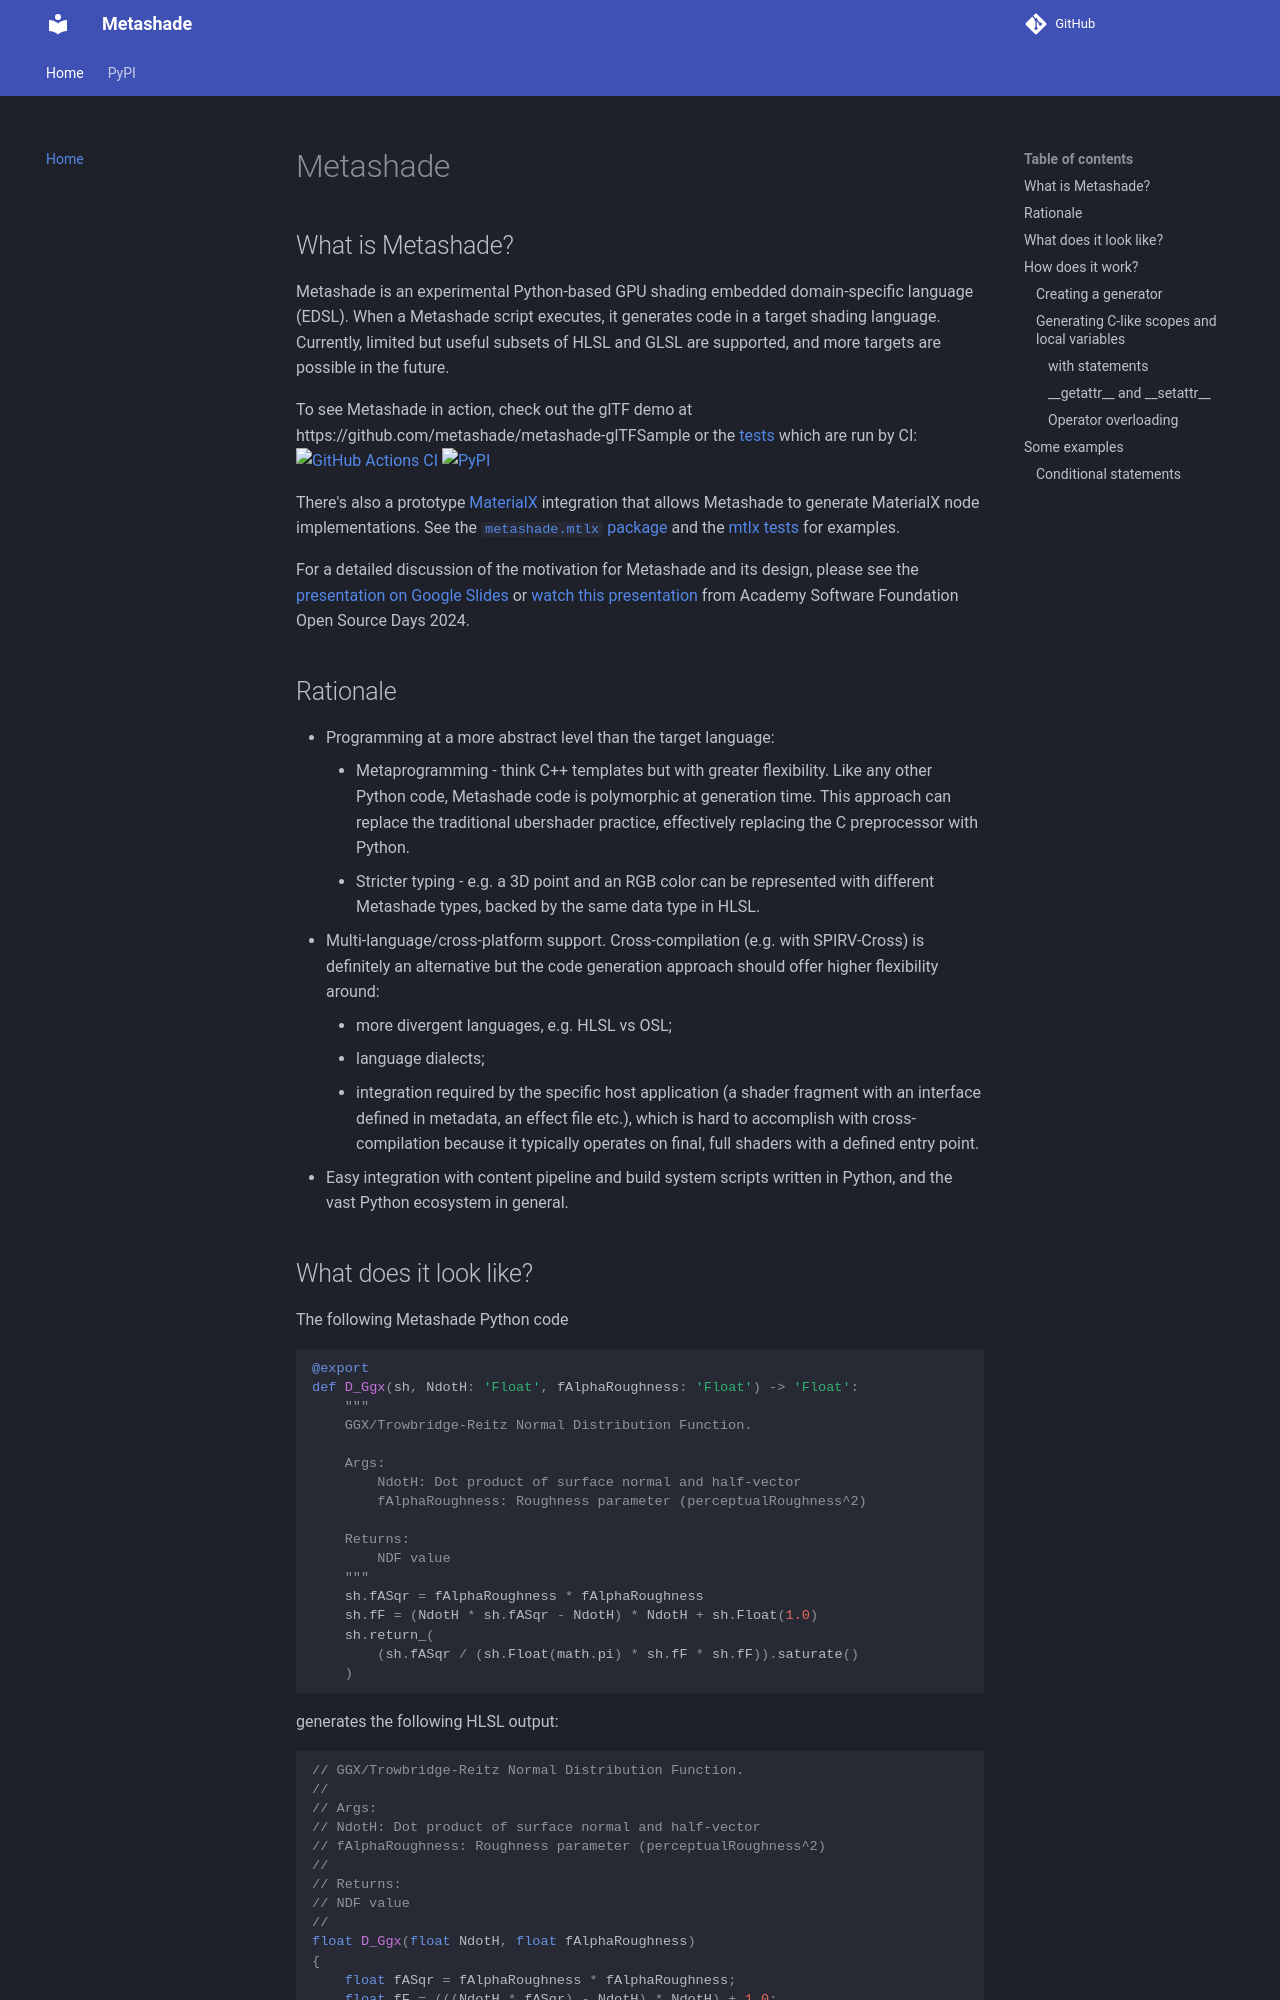

repository: metashade/metashade.github.io · page: index.html · generator: mkdocs

# Metashade
## What is Metashade?
Metashade is an experimental Python-based GPU shading embedded domain-specific language (EDSL).
When a Metashade script executes, it generates code in a target shading language.
Currently, limited but useful subsets of HLSL and GLSL are supported, and more targets are possible in the future.

To see Metashade in action, check out the glTF demo at https://github.com/metashade/metashade-glTFSample or the [tests](https://github.com/metashade/metashade/tree/main/tests) which are run by CI:
[![GitHub Actions CI](https://github.com/metashade/metashade/actions/workflows/python-package.yml/badge.svg)](https://github.com/metashade/metashade/actions/workflows/python-package.yml)
[![PyPI](https://img.shields.io/pypi/v/metashade)](https://pypi.org/project/metashade/)

There's also a prototype [MaterialX](https://materialx.org/) integration that allows Metashade to generate MaterialX node implementations. See the [`metashade.mtlx` package](https://github.com/metashade/metashade/tree/main/metashade/mtlx) and the [mtlx tests](https://github.com/metashade/metashade/tree/main/tests/mtlx) for examples.

For a detailed discussion of the motivation for Metashade and its design, please see the [presentation on Google Slides](https://docs.google.com/presentation/d/e/2PACX-1vQtYIwXIkMnVC6TzWTKPAtZIA6_xeUCQc8Mvyziu0qy7HDUduz_onsJ5TabxTuuVQ/pub?start=false&loop=false&delayms=3000) or [watch this presentation](https://youtu.be/yC8VMLXYs5U?si=d_n3ngHr1IZIQ8ZH) from Academy Software Foundation Open Source Days 2024.

## Rationale

* Programming at a more abstract level than the target language:
    * Metaprogramming - think C++ templates but with greater flexibility.
    Like any other Python code, Metashade code is polymorphic at generation time.
    This approach can replace the traditional ubershader practice, effectively replacing the C preprocessor with Python.
    * Stricter typing - e.g. a 3D point and an RGB color can be represented with different Metashade types, backed by the same data type in HLSL.
* Multi-language/cross-platform support.
    Cross-compilation (e.g. with SPIRV-Cross) is definitely an alternative but the code generation approach should offer higher flexibility around:
    * more divergent languages, e.g. HLSL vs OSL;
    * language dialects;
    * integration required by the specific host application (a shader fragment with an interface defined in metadata, an effect file etc.),
    which is hard to accomplish with cross-compilation because it typically operates on final,
    full shaders with a defined entry point.
* Easy integration with content pipeline and build system scripts written in Python, and the vast Python ecosystem in general.
